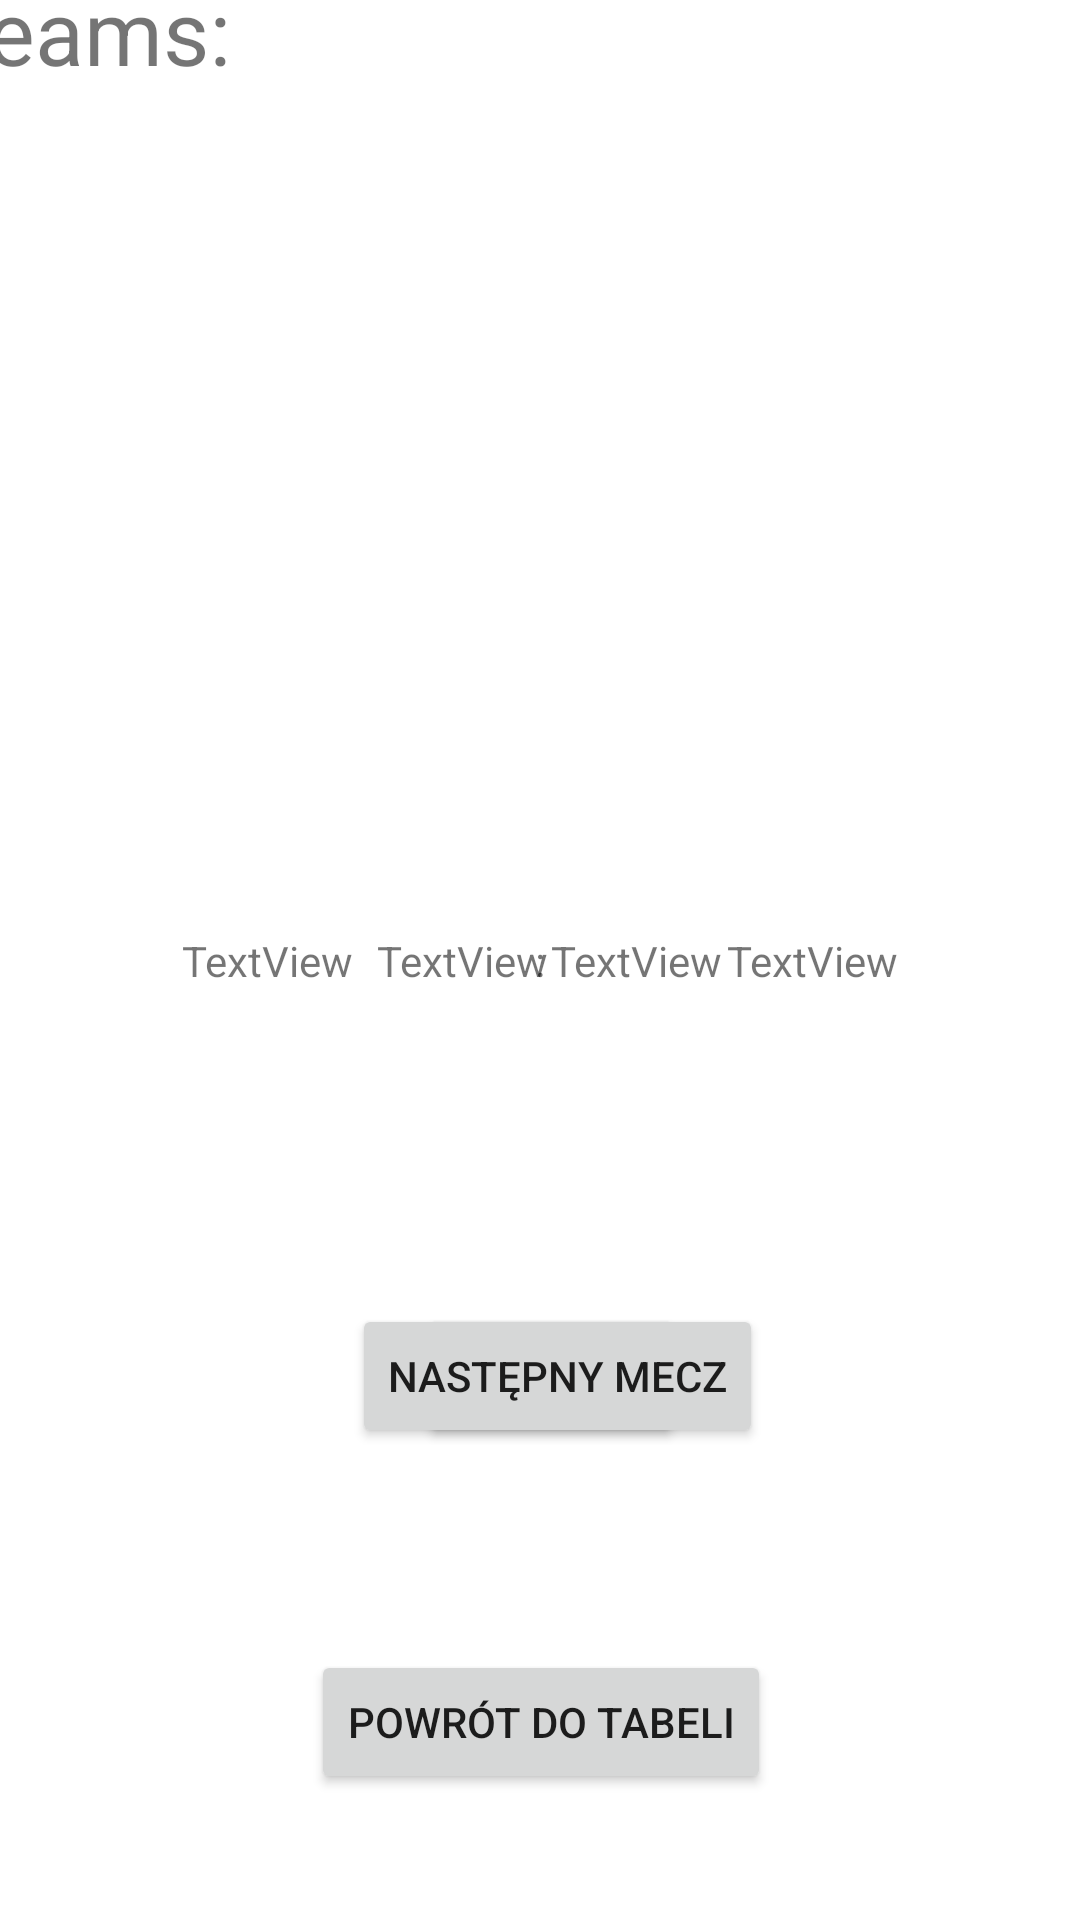

Layout XML and referenced resources for this Android screen:
<!-- AndroidManifest.xml: application theme Theme.SMProjekt -->
<!-- res/layout/activity_simulate_group_stage.xml -->
<?xml version="1.0" encoding="utf-8"?>
<androidx.constraintlayout.widget.ConstraintLayout xmlns:android="http://schemas.android.com/apk/res/android"
    xmlns:app="http://schemas.android.com/apk/res-auto"
    xmlns:tools="http://schemas.android.com/tools"
    android:layout_width="match_parent"
    android:layout_height="match_parent"
    tools:context=".SimulateGroupStage">

    <TextView
        android:id="@+id/homeTeam"
        android:layout_width="wrap_content"
        android:layout_height="wrap_content"
        android:text="TextView"
        app:layout_constraintBottom_toBottomOf="parent"
        app:layout_constraintEnd_toStartOf="@+id/versus"
        app:layout_constraintStart_toStartOf="parent"
        app:layout_constraintTop_toTopOf="parent" />

    <TextView
        android:id="@+id/awayTeam"
        android:layout_width="wrap_content"
        android:layout_height="wrap_content"
        android:text="TextView"
        app:layout_constraintBottom_toBottomOf="parent"
        app:layout_constraintEnd_toEndOf="parent"
        app:layout_constraintStart_toEndOf="@+id/versus"
        app:layout_constraintTop_toTopOf="parent" />

    <TextView
        android:id="@+id/versus"
        android:layout_width="wrap_content"
        android:layout_height="wrap_content"
        android:text=":"
        app:layout_constraintBottom_toBottomOf="parent"
        app:layout_constraintEnd_toEndOf="parent"
        app:layout_constraintStart_toStartOf="parent"
        app:layout_constraintTop_toTopOf="parent" />
    `

    <Button
        android:id="@+id/simulate"
        android:layout_width="wrap_content"
        android:layout_height="wrap_content"
        android:onClick="SimulateMatch"
        android:text="Symuluj"
        app:layout_constraintBottom_toBottomOf="parent"
        app:layout_constraintEnd_toEndOf="parent"
        app:layout_constraintHorizontal_bias="0.514"
        app:layout_constraintStart_toStartOf="parent"
        app:layout_constraintTop_toTopOf="parent"
        app:layout_constraintVertical_bias="0.734" />

    <TextView
        android:id="@+id/homeGoals"
        android:layout_width="wrap_content"
        android:layout_height="wrap_content"
        android:layout_marginStart="8dp"
        android:text="TextView"
        app:layout_constraintBottom_toBottomOf="parent"
        app:layout_constraintEnd_toStartOf="@+id/versus"
        app:layout_constraintHorizontal_bias="0.0"
        app:layout_constraintStart_toEndOf="@+id/homeTeam"
        app:layout_constraintTop_toTopOf="parent" />

    <TextView
        android:id="@+id/awayGoals"
        android:layout_width="wrap_content"
        android:layout_height="wrap_content"
        android:text="TextView"
        app:layout_constraintBottom_toBottomOf="parent"
        app:layout_constraintEnd_toStartOf="@+id/awayTeam"
        app:layout_constraintHorizontal_bias="0.562"
        app:layout_constraintStart_toEndOf="@+id/versus"
        app:layout_constraintTop_toTopOf="parent" />

    <Button
        android:id="@+id/nextMatch"
        android:layout_width="wrap_content"
        android:layout_height="wrap_content"
        android:onClick="NextMatch"
        android:text="Następny mecz"
        app:layout_constraintBottom_toBottomOf="parent"
        app:layout_constraintEnd_toEndOf="parent"
        app:layout_constraintHorizontal_bias="0.526"
        app:layout_constraintStart_toStartOf="parent"
        app:layout_constraintTop_toTopOf="parent"
        app:layout_constraintVertical_bias="0.734" />

    <Button
        android:id="@+id/toTable"
        android:layout_width="wrap_content"
        android:layout_height="wrap_content"
        android:onClick="GoBackToTableView"
        android:text="Powrót do tabeli"
        app:layout_constraintBottom_toBottomOf="parent"
        app:layout_constraintEnd_toEndOf="parent"
        app:layout_constraintHorizontal_bias="0.502"
        app:layout_constraintStart_toStartOf="parent"
        app:layout_constraintTop_toTopOf="parent"
        app:layout_constraintVertical_bias="0.929" />

    <ScrollView
        android:id="@+id/scroll"
        android:layout_width="403dp"
        android:layout_height="336dp"
        app:layout_constraintBottom_toTopOf="@+id/versus"
        app:layout_constraintEnd_toEndOf="parent"
        app:layout_constraintHorizontal_bias="0.498"
        app:layout_constraintStart_toStartOf="parent"
        app:layout_constraintTop_toTopOf="parent"
        app:layout_constraintVertical_bias="0.41">

        <TextView
            android:id="@+id/text_box"
            android:layout_width="match_parent"
            android:layout_height="wrap_content"
            android:scrollbars="vertical"
            android:text="Teams:"
            android:textSize="30dp" />
    </ScrollView>
</androidx.constraintlayout.widget.ConstraintLayout>
<!-- resources referenced by this layout -->
<resources>
  <style name="Theme.SMProjekt" parent="Theme.MaterialComponents.DayNight.DarkActionBar">
          
          <item name="colorPrimary">@color/purple_500</item>
          <item name="colorPrimaryVariant">@color/purple_700</item>
          <item name="colorOnPrimary">@color/white</item>
          
          <item name="colorSecondary">@color/teal_200</item>
          <item name="colorSecondaryVariant">@color/teal_700</item>
          <item name="colorOnSecondary">@color/black</item>
          
          <item name="android:statusBarColor">?attr/colorPrimaryVariant</item>
          
      </style>
  <color name="purple_500">#FF6200EE</color>
  <color name="purple_700">#FF3700B3</color>
  <color name="white">#FFFFFFFF</color>
  <color name="teal_200">#FF03DAC5</color>
  <color name="teal_700">#FF018786</color>
  <color name="black">#FF000000</color>
</resources>
